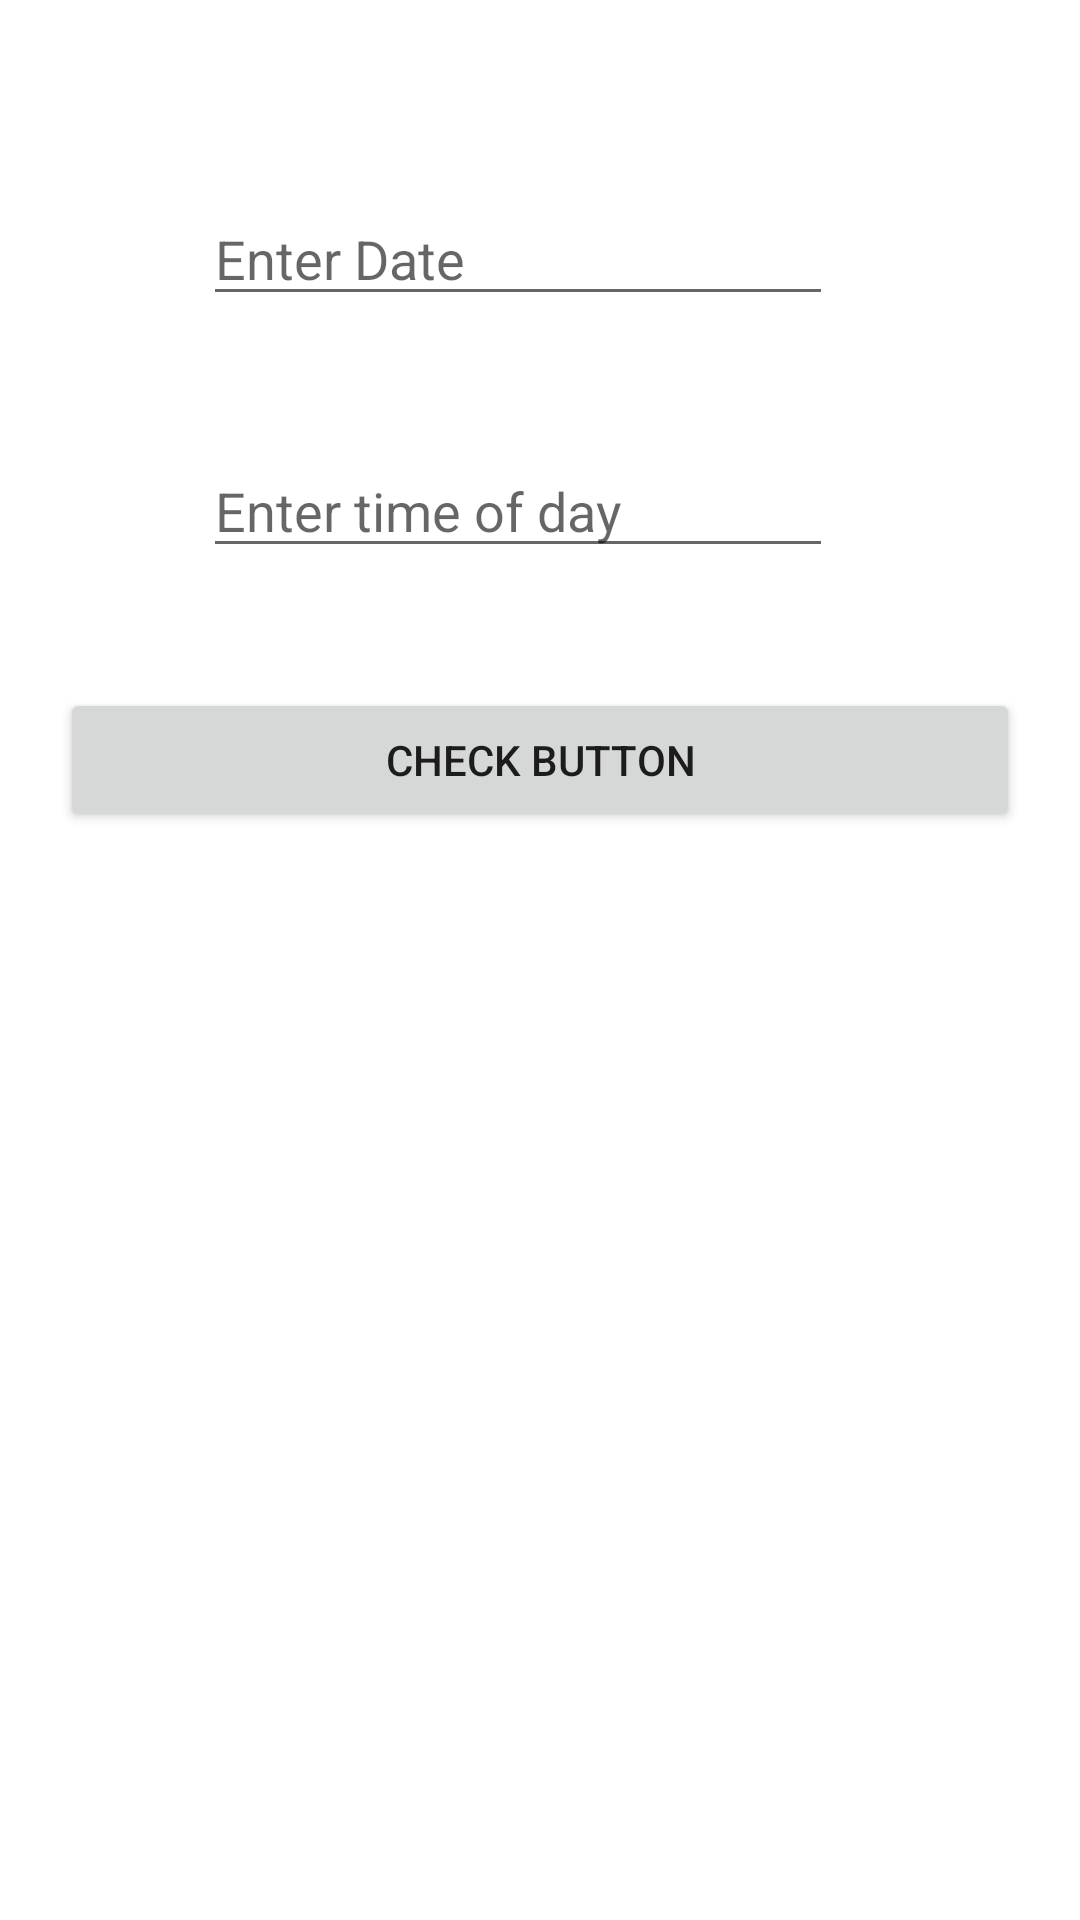

Write the Android layout XML for this screen, with the resource values it uses.
<!-- AndroidManifest.xml: application theme Theme.MedicineManager -->
<!-- res/layout/activity_check_medicine.xml -->
<?xml version="1.0" encoding="utf-8"?>
<androidx.constraintlayout.widget.ConstraintLayout xmlns:android="http://schemas.android.com/apk/res/android"
    xmlns:app="http://schemas.android.com/apk/res-auto"
    xmlns:tools="http://schemas.android.com/tools"
    android:layout_width="match_parent"
    android:layout_height="match_parent"
    tools:context=".AddMedicineActivity">

    <EditText
        android:id="@+id/checkDateET"
        android:layout_width="wrap_content"
        android:layout_height="wrap_content"
        android:layout_marginTop="64dp"
        android:ems="10"
        android:hint="Enter Date"
        android:inputType="textPersonName"
        app:layout_constraintEnd_toEndOf="parent"
        app:layout_constraintHorizontal_bias="0.452"
        app:layout_constraintStart_toStartOf="parent"
        app:layout_constraintTop_toTopOf="parent" />

    <EditText
        android:id="@+id/checkTimeET"
        android:layout_width="wrap_content"
        android:layout_height="wrap_content"
        android:layout_marginTop="148dp"
        android:ems="10"
        android:hint="Enter time of day"
        android:inputType="textPersonName"
        app:layout_constraintEnd_toEndOf="parent"
        app:layout_constraintHorizontal_bias="0.452"
        app:layout_constraintStart_toStartOf="parent"
        app:layout_constraintTop_toTopOf="parent" />

    <Button
        android:id="@+id/checkButton"
        android:layout_width="0dp"
        android:layout_height="wrap_content"
        android:layout_marginStart="20dp"
        android:layout_marginTop="40dp"
        android:layout_marginEnd="20dp"
        android:text="Check Button"
        app:layout_constraintEnd_toEndOf="parent"
        app:layout_constraintHorizontal_bias="0.0"
        app:layout_constraintStart_toStartOf="parent"
        app:layout_constraintTop_toBottomOf="@+id/checkTimeET" />
</androidx.constraintlayout.widget.ConstraintLayout>
<!-- resources referenced by this layout -->
<resources>
  <style name="Theme.MedicineManager" parent="Theme.MaterialComponents.DayNight.DarkActionBar">
          
          <item name="colorPrimary">@color/purple_500</item>
          <item name="colorPrimaryVariant">@color/purple_700</item>
          <item name="colorOnPrimary">@color/white</item>
          
          <item name="colorSecondary">@color/teal_200</item>
          <item name="colorSecondaryVariant">@color/teal_700</item>
          <item name="colorOnSecondary">@color/black</item>
          
          <item name="android:statusBarColor" tools:targetApi="l">?attr/colorPrimaryVariant</item>
          
      </style>
  <!-- not gathered from this repository: default colours our renderer supplied (Android Studio template values) -->
  <color name="purple_500">#FF6200EE</color>
  <color name="purple_700">#FF3700B3</color>
  <color name="teal_200">#FF03DAC5</color>
  <color name="teal_700">#FF018786</color>
  <color name="black">#FF000000</color>
  <color name="white">#FFFFFFFF</color>
</resources>
